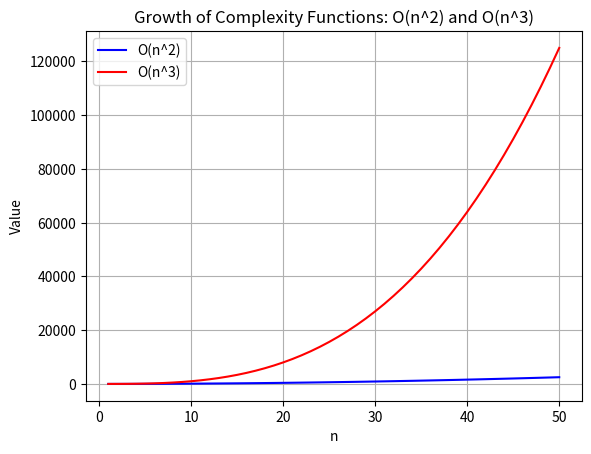

This figure's Python source:
import matplotlib.pyplot as plt

# Define the range of n
n_values = range(1, 51)

# Compute values for O(n^2) and O(n^3)
o_n2 = [n**2 for n in n_values]
o_n3 = [n**3 for n in n_values]

# Plot the complexity functions
plt.plot(n_values, o_n2, label='O(n^2)', color='blue')
plt.plot(n_values, o_n3, label='O(n^3)', color='red')

# Add labels, title, and legend
plt.xlabel("n")
plt.ylabel("Value")
plt.title("Growth of Complexity Functions: O(n^2) and O(n^3)")
plt.legend()
plt.grid(True)

# Save the plot as an image file
plt.savefig("complexity_plot_graph2.png", dpi=300)  # High-resolution PNG

# Show the plot (optional)
plt.show()
